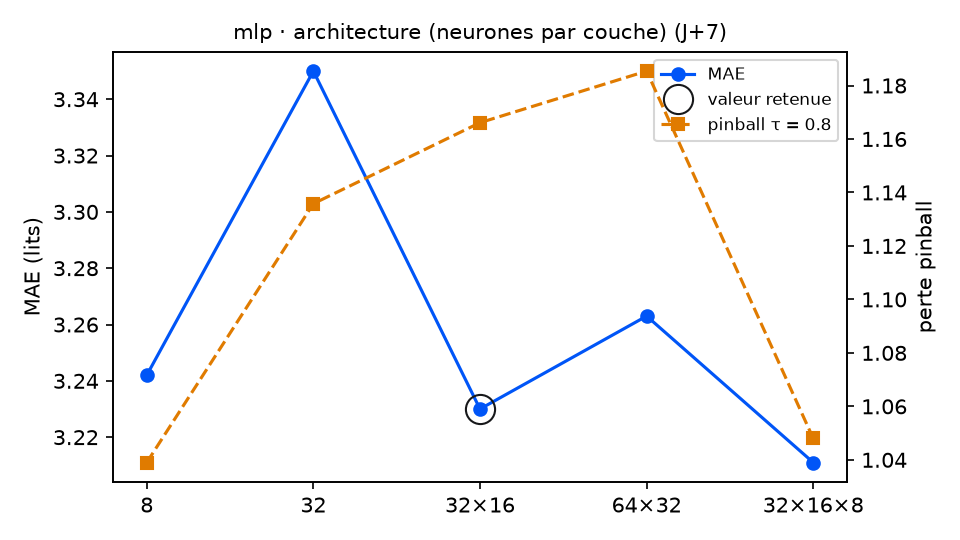

Source data for this figure (header and first rows):
variante; MAE; RMSE; biais; pinball τ=0.8; couverture 90 %; temps (s); DM p (pinball τ=0.8); p Holm; vs choix retenu
couches = 8; 3.242; 3.97; -0.212; 1.039; 80.8; 0.9; 0.051; 0.153; équivalent
couches = 32; 3.35; 4.097; -0.313; 1.136; 88.1; 1.1; 0.4243; 0.8486; équivalent
couches = 32×16 (retenu); 3.23; 3.999; -0.289; 1.166; 88.7; 1.2; ; ; — choix retenu
couches = 64×32; 3.263; 4.018; -0.712; 1.185; 85.9; 1.6; 0.6846; 0.8486; équivalent
couches = 32×16×8; 3.211; 3.911; 0.147; 1.048; 83.6; 1.5; 0.0254; 0.1016; équivalent
